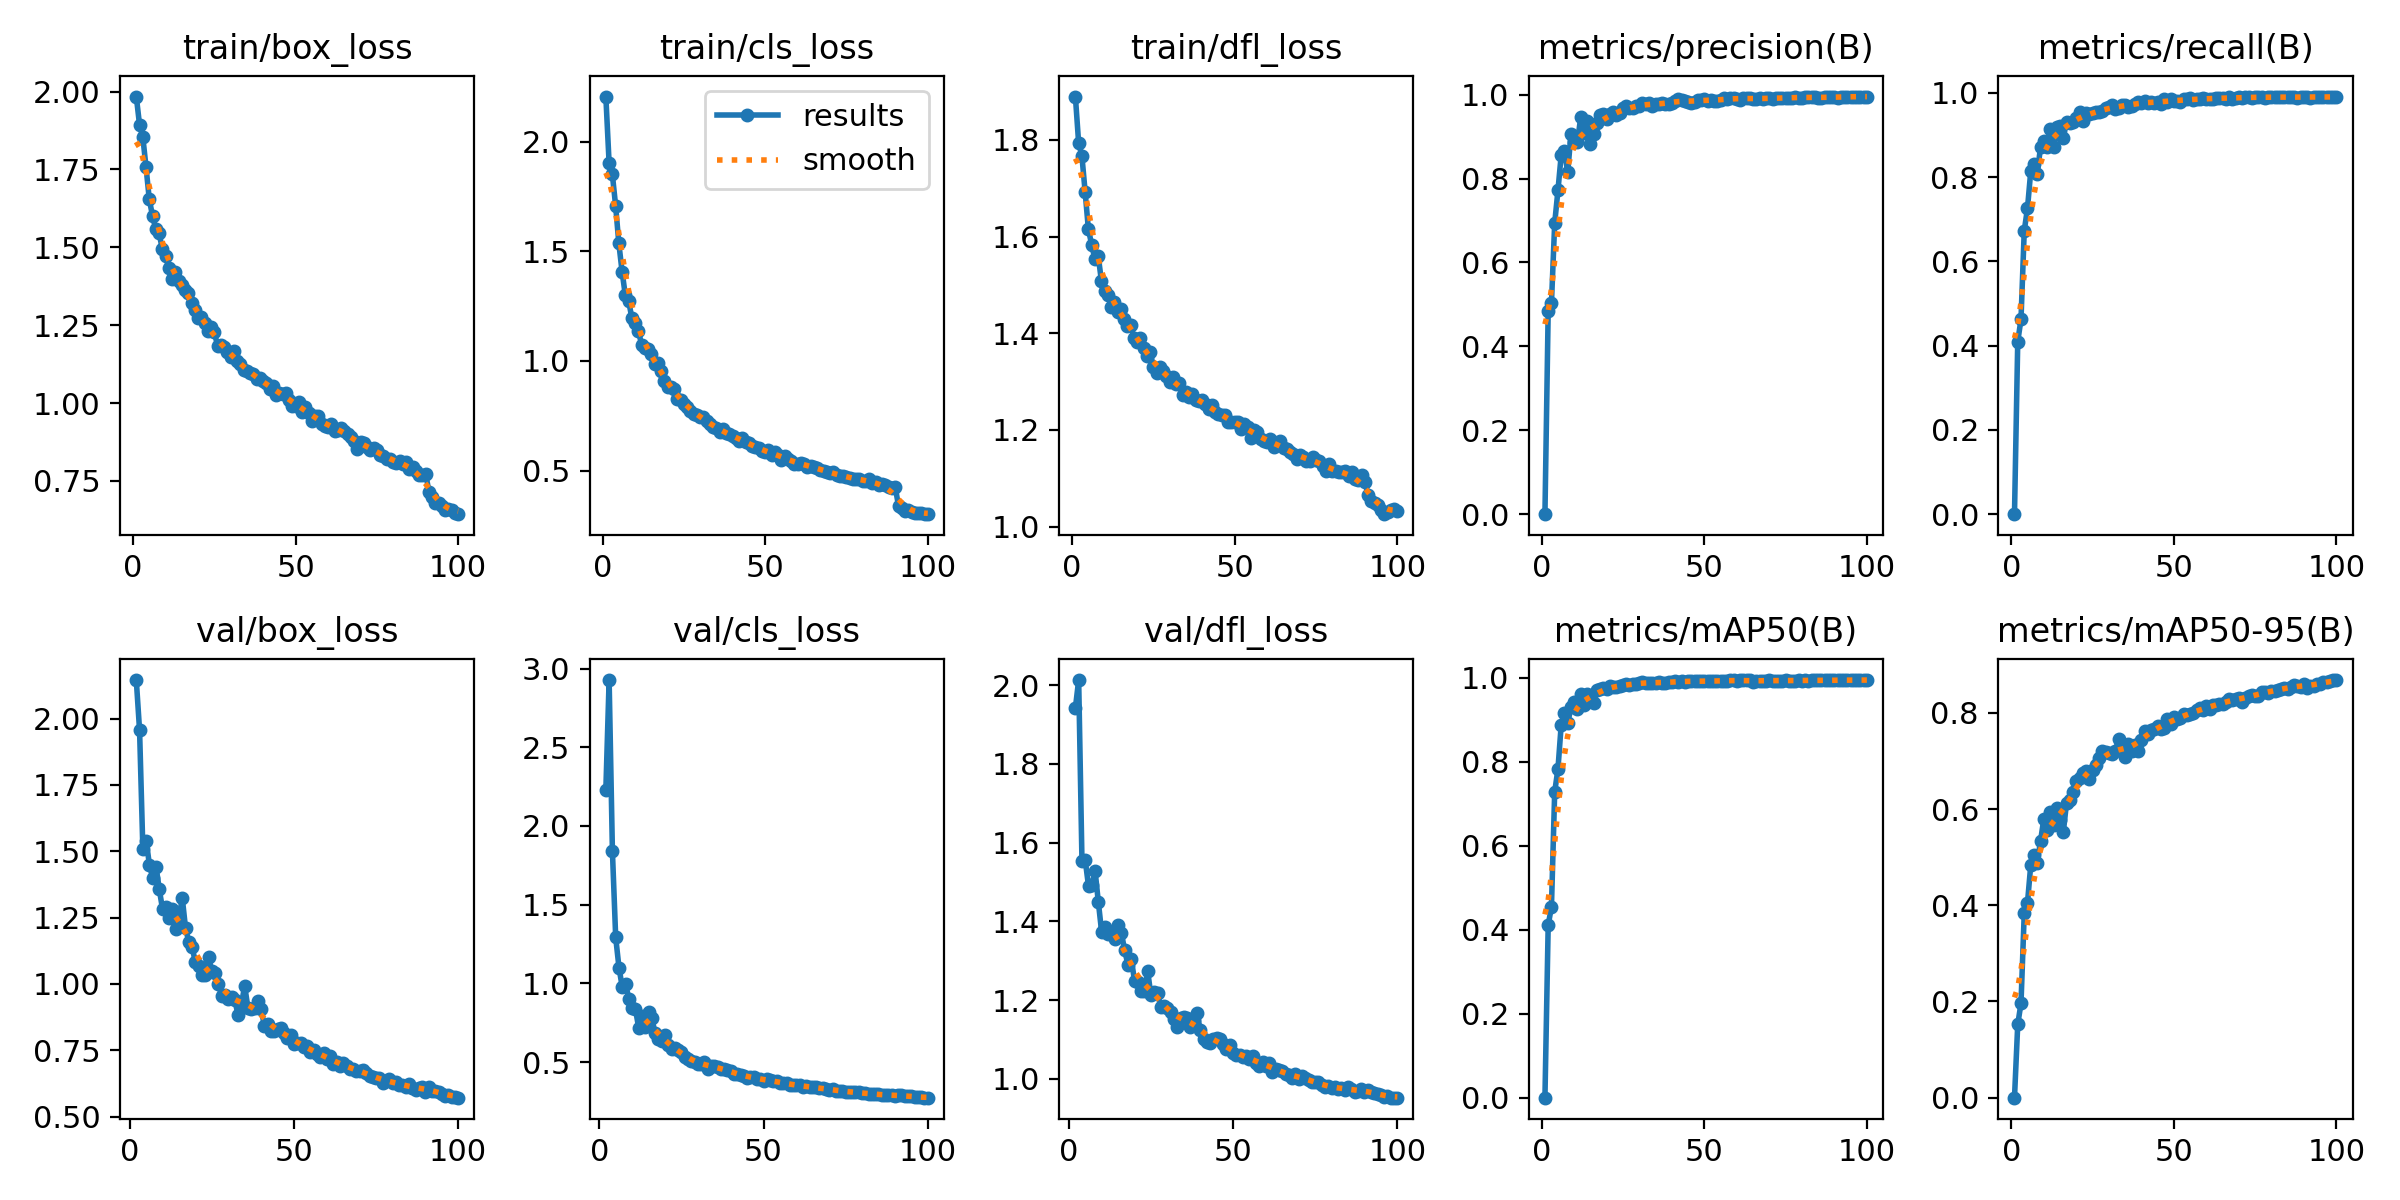

Values plotted in this chart, from the file beside it:
epoch, time, train/box_loss, train/cls_loss, train/dfl_loss, metrics/precision(B), metrics/recall(B), metrics/mAP50(B), metrics/mAP50-95(B), val/box_loss, val/cls_loss, val/dfl_loss, lr/pg0, lr/pg1, lr/pg2
1, 117.3, 1.984, 2.205, 1.89, 0, 0, 0, 0, nan, nan, nan, 0.0004751, 0.0004751, 0.0004751
2, 235.2, 1.893, 1.904, 1.794, 0.4845, 0.4097, 0.4108, 0.1522, 2.145, 2.227, 1.942, 0.000942, 0.000942, 0.000942
3, 351.8, 1.855, 1.851, 1.767, 0.5025, 0.4624, 0.4544, 0.1961, 1.956, 2.927, 2.013, 0.001399, 0.001399, 0.001399
4, 468.7, 1.757, 1.708, 1.692, 0.6938, 0.6726, 0.7284, 0.3828, 1.508, 1.839, 1.554, 0.001387, 0.001387, 0.001387
5, 584.9, 1.654, 1.536, 1.615, 0.7716, 0.7264, 0.7827, 0.4055, 1.54, 1.292, 1.555, 0.001372, 0.001372, 0.001372
6, 700.8, 1.6, 1.407, 1.584, 0.8558, 0.8143, 0.8874, 0.4832, 1.449, 1.1, 1.489, 0.001358, 0.001358, 0.001358
7, 817.2, 1.558, 1.299, 1.553, 0.8646, 0.832, 0.9155, 0.5049, 1.4, 0.9755, 1.492, 0.001344, 0.001344, 0.001344
8, 933.4, 1.546, 1.275, 1.561, 0.8149, 0.808, 0.8917, 0.4888, 1.442, 0.9984, 1.528, 0.00133, 0.00133, 0.00133
9, 1049, 1.494, 1.195, 1.508, 0.9059, 0.8711, 0.9295, 0.533, 1.357, 0.9016, 1.448, 0.001316, 0.001316, 0.001316
10, 1166, 1.473, 1.171, 1.487, 0.8872, 0.886, 0.9428, 0.5786, 1.281, 0.8419, 1.372, 0.001302, 0.001302, 0.001302
11, 1283, 1.432, 1.137, 1.479, 0.8878, 0.8725, 0.9263, 0.5563, 1.29, 0.8387, 1.385, 0.001288, 0.001288, 0.001288
12, 1399, 1.399, 1.074, 1.455, 0.9458, 0.9132, 0.9622, 0.5935, 1.247, 0.7164, 1.367, 0.001273, 0.001273, 0.001273
13, 1515, 1.42, 1.061, 1.465, 0.9076, 0.8712, 0.9356, 0.5677, 1.281, 0.7929, 1.373, 0.001259, 0.001259, 0.001259
14, 1630, 1.391, 1.054, 1.444, 0.9368, 0.9186, 0.9619, 0.6027, 1.208, 0.7206, 1.355, 0.001245, 0.001245, 0.001245
15, 1746, 1.38, 1.03, 1.451, 0.8832, 0.9225, 0.9531, 0.5767, 1.249, 0.8158, 1.39, 0.001231, 0.001231, 0.001231
16, 1862, 1.363, 0.9876, 1.429, 0.9059, 0.8927, 0.94, 0.5513, 1.323, 0.7782, 1.371, 0.001217, 0.001217, 0.001217
17, 1977, 1.352, 0.9916, 1.415, 0.9319, 0.9309, 0.9708, 0.6127, 1.209, 0.6831, 1.327, 0.001203, 0.001203, 0.001203
18, 2093, 1.322, 0.9559, 1.417, 0.9515, 0.9294, 0.9723, 0.6193, 1.158, 0.6455, 1.29, 0.001189, 0.001189, 0.001189
19, 2210, 1.299, 0.9072, 1.391, 0.9532, 0.9309, 0.9746, 0.6349, 1.138, 0.6329, 1.305, 0.001174, 0.001174, 0.001174
20, 2326, 1.272, 0.8828, 1.382, 0.9416, 0.9416, 0.974, 0.658, 1.081, 0.6707, 1.249, 0.00116, 0.00116, 0.00116
21, 2442, 1.278, 0.8803, 1.391, 0.9536, 0.9538, 0.9813, 0.6654, 1.067, 0.6072, 1.246, 0.001146, 0.001146, 0.001146
22, 2559, 1.257, 0.8711, 1.368, 0.9576, 0.9339, 0.9783, 0.6755, 1.035, 0.5813, 1.223, 0.001132, 0.001132, 0.001132
23, 2675, 1.232, 0.8284, 1.352, 0.9519, 0.9515, 0.9789, 0.6782, 1.034, 0.5873, 1.224, 0.001118, 0.001118, 0.001118
24, 2790, 1.244, 0.8222, 1.361, 0.9565, 0.9503, 0.9795, 0.6624, 1.103, 0.5775, 1.274, 0.001104, 0.001104, 0.001104
25, 2907, 1.227, 0.8034, 1.331, 0.9673, 0.9515, 0.9825, 0.6801, 1.048, 0.5641, 1.212, 0.001089, 0.001089, 0.001089
26, 3022, 1.184, 0.7892, 1.317, 0.9729, 0.9547, 0.9852, 0.6919, 1.041, 0.5317, 1.222, 0.001075, 0.001075, 0.001075
27, 3138, 1.187, 0.7734, 1.33, 0.9691, 0.9552, 0.9827, 0.7053, 1, 0.522, 1.217, 0.001061, 0.001061, 0.001061
28, 3254, 1.179, 0.76, 1.321, 0.9675, 0.9578, 0.984, 0.7196, 0.9553, 0.5057, 1.182, 0.001047, 0.001047, 0.001047
29, 3370, 1.163, 0.7541, 1.311, 0.973, 0.964, 0.9857, 0.7175, 0.9603, 0.4974, 1.185, 0.001033, 0.001033, 0.001033
30, 3485, 1.147, 0.7425, 1.299, 0.9728, 0.9663, 0.9874, 0.7159, 0.9437, 0.4885, 1.18, 0.001019, 0.001019, 0.001019
31, 3600, 1.168, 0.7429, 1.31, 0.981, 0.9702, 0.9891, 0.7141, 0.9517, 0.4853, 1.171, 0.001005, 0.001005, 0.001005
32, 3716, 1.134, 0.7284, 1.295, 0.9778, 0.9612, 0.9887, 0.7199, 0.9388, 0.4993, 1.153, 0.0009904, 0.0009904, 0.0009904
33, 3831, 1.126, 0.7141, 1.298, 0.9794, 0.9652, 0.9883, 0.7457, 0.8825, 0.4585, 1.133, 0.0009763, 0.0009763, 0.0009763
34, 3947, 1.107, 0.6987, 1.272, 0.9725, 0.9717, 0.9882, 0.7234, 0.9252, 0.4721, 1.156, 0.0009621, 0.0009621, 0.0009621
35, 4061, 1.103, 0.695, 1.278, 0.9777, 0.9723, 0.9886, 0.7081, 0.992, 0.4776, 1.158, 0.000948, 0.000948, 0.000948
36, 4176, 1.097, 0.6782, 1.268, 0.978, 0.9676, 0.9891, 0.7347, 0.9094, 0.4661, 1.153, 0.0009339, 0.0009339, 0.0009339
37, 4291, 1.093, 0.6876, 1.274, 0.9793, 0.9701, 0.9876, 0.7214, 0.9062, 0.4572, 1.132, 0.0009197, 0.0009197, 0.0009197
38, 4406, 1.076, 0.6713, 1.261, 0.977, 0.9734, 0.9873, 0.7328, 0.9078, 0.4574, 1.148, 0.0009056, 0.0009056, 0.0009056
39, 4521, 1.082, 0.6651, 1.26, 0.9782, 0.9789, 0.9888, 0.7204, 0.9368, 0.4524, 1.168, 0.0008914, 0.0008914, 0.0008914
40, 4636, 1.069, 0.6557, 1.262, 0.9808, 0.9756, 0.9897, 0.7444, 0.9046, 0.441, 1.124, 0.0008773, 0.0008773, 0.0008773
41, 4751, 1.063, 0.6509, 1.253, 0.9842, 0.9798, 0.9915, 0.762, 0.8427, 0.421, 1.102, 0.0008631, 0.0008631, 0.0008631
42, 4867, 1.045, 0.6333, 1.242, 0.9892, 0.9771, 0.991, 0.7563, 0.8478, 0.4254, 1.095, 0.000849, 0.000849, 0.000849
43, 4983, 1.055, 0.6497, 1.251, 0.9876, 0.9791, 0.9913, 0.7645, 0.8238, 0.42, 1.091, 0.0008348, 0.0008348, 0.0008348
44, 5099, 1.025, 0.6321, 1.237, 0.9844, 0.9749, 0.991, 0.7664, 0.8234, 0.4098, 1.101, 0.0008207, 0.0008207, 0.0008207
45, 5215, 1.033, 0.6258, 1.234, 0.9829, 0.9791, 0.9915, 0.7721, 0.8305, 0.4016, 1.104, 0.0008065, 0.0008065, 0.0008065
46, 5330, 1.03, 0.6131, 1.231, 0.9808, 0.9731, 0.9918, 0.7672, 0.8325, 0.408, 1.1, 0.0007924, 0.0007924, 0.0007924
47, 5445, 1.032, 0.6069, 1.231, 0.9821, 0.9849, 0.9924, 0.7691, 0.8144, 0.4036, 1.087, 0.0007782, 0.0007782, 0.0007782
48, 5560, 1.01, 0.6015, 1.216, 0.9878, 0.9791, 0.9915, 0.7864, 0.7975, 0.3923, 1.075, 0.0007641, 0.0007641, 0.0007641
49, 5676, 0.9915, 0.5893, 1.217, 0.9867, 0.9846, 0.9922, 0.7777, 0.8068, 0.3921, 1.085, 0.0007499, 0.0007499, 0.0007499
50, 5790, 0.9892, 0.5833, 1.216, 0.9892, 0.981, 0.9919, 0.7905, 0.7729, 0.3815, 1.065, 0.0007358, 0.0007358, 0.0007358
51, 5906, 1.005, 0.5938, 1.216, 0.9859, 0.981, 0.9919, 0.7866, 0.7786, 0.3924, 1.06, 0.0007216, 0.0007216, 0.0007216
52, 6020, 0.9727, 0.5702, 1.201, 0.9879, 0.9791, 0.9914, 0.7884, 0.7775, 0.3842, 1.06, 0.0007075, 0.0007075, 0.0007075
53, 6134, 0.9886, 0.587, 1.213, 0.9851, 0.9849, 0.9927, 0.7966, 0.7609, 0.3772, 1.056, 0.0006934, 0.0006934, 0.0006934
54, 6249, 0.9665, 0.5723, 1.206, 0.9848, 0.9852, 0.9922, 0.7957, 0.7681, 0.3769, 1.059, 0.0006792, 0.0006792, 0.0006792
55, 6364, 0.9425, 0.5505, 1.183, 0.9866, 0.9869, 0.9929, 0.7984, 0.7439, 0.3689, 1.05, 0.0006651, 0.0006651, 0.0006651
56, 6479, 0.9573, 0.5666, 1.199, 0.9909, 0.982, 0.9925, 0.7993, 0.7529, 0.3694, 1.059, 0.0006509, 0.0006509, 0.0006509
57, 6595, 0.9585, 0.5524, 1.195, 0.989, 0.9846, 0.9931, 0.8056, 0.7374, 0.367, 1.04, 0.0006368, 0.0006368, 0.0006368
58, 6710, 0.9337, 0.5417, 1.181, 0.9912, 0.9858, 0.9937, 0.8095, 0.7257, 0.3535, 1.032, 0.0006226, 0.0006226, 0.0006226
59, 6826, 0.9268, 0.5318, 1.177, 0.9914, 0.9872, 0.9938, 0.8048, 0.7412, 0.3537, 1.043, 0.0006085, 0.0006085, 0.0006085
60, 6942, 0.9243, 0.5319, 1.176, 0.9906, 0.9857, 0.9932, 0.814, 0.719, 0.3545, 1.034, 0.0005943, 0.0005943, 0.0005943
... 40 more rows
